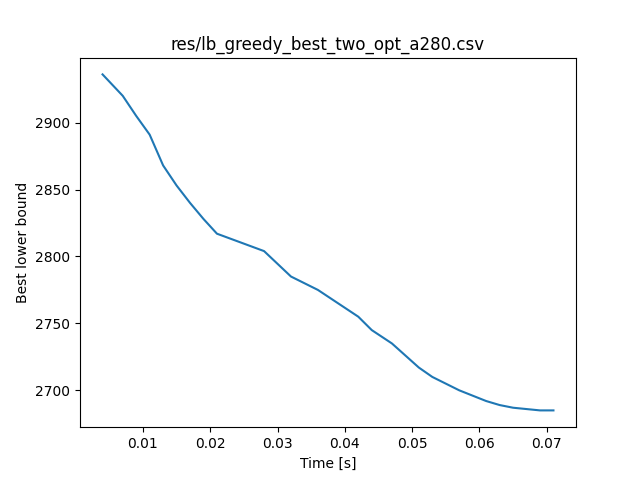

Values plotted in this chart, from the file beside it:
./mainTSP -input data_average/a280.tsp -…, 0.002
2936, 0.004
2920, 0.007
2905, 0.009
2891, 0.011
2868, 0.013
2853, 0.015
2840, 0.017
2828, 0.019
2817, 0.021
2804, 0.028
2785, 0.032
2775, 0.036
2765, 0.039
2755, 0.042
2745, 0.044
2735, 0.047
2726, 0.049
2717, 0.051
2710, 0.053
2705, 0.055
2700, 0.057
2696, 0.059
2692, 0.061
2689, 0.063
2687, 0.065
2686, 0.067
2685, 0.069
2685, 0.071
